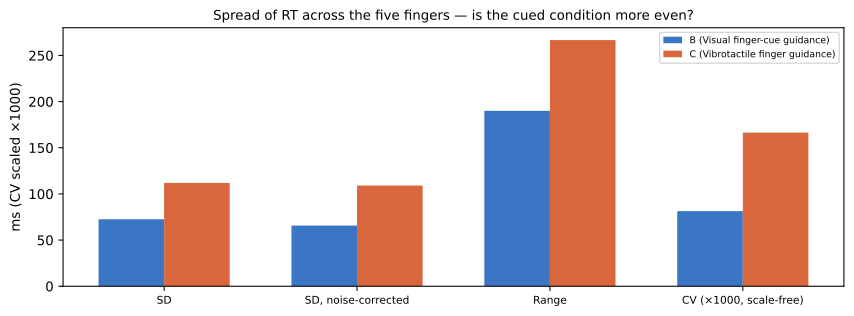

Source data for this figure (header and first rows):
participant, condition, mean, sd_raw, sd_corrected, range, cv_raw, cv_corrected, mean_cell_sem, n_fingers
P13, B, 0.8917, 0.07257, 0.06571, 0.19, 0.08139, 0.07369, 0.03058, 5
P13, C, 0.6727, 0.1119, 0.1091, 0.2667, 0.1664, 0.1621, 0.02484, 5
